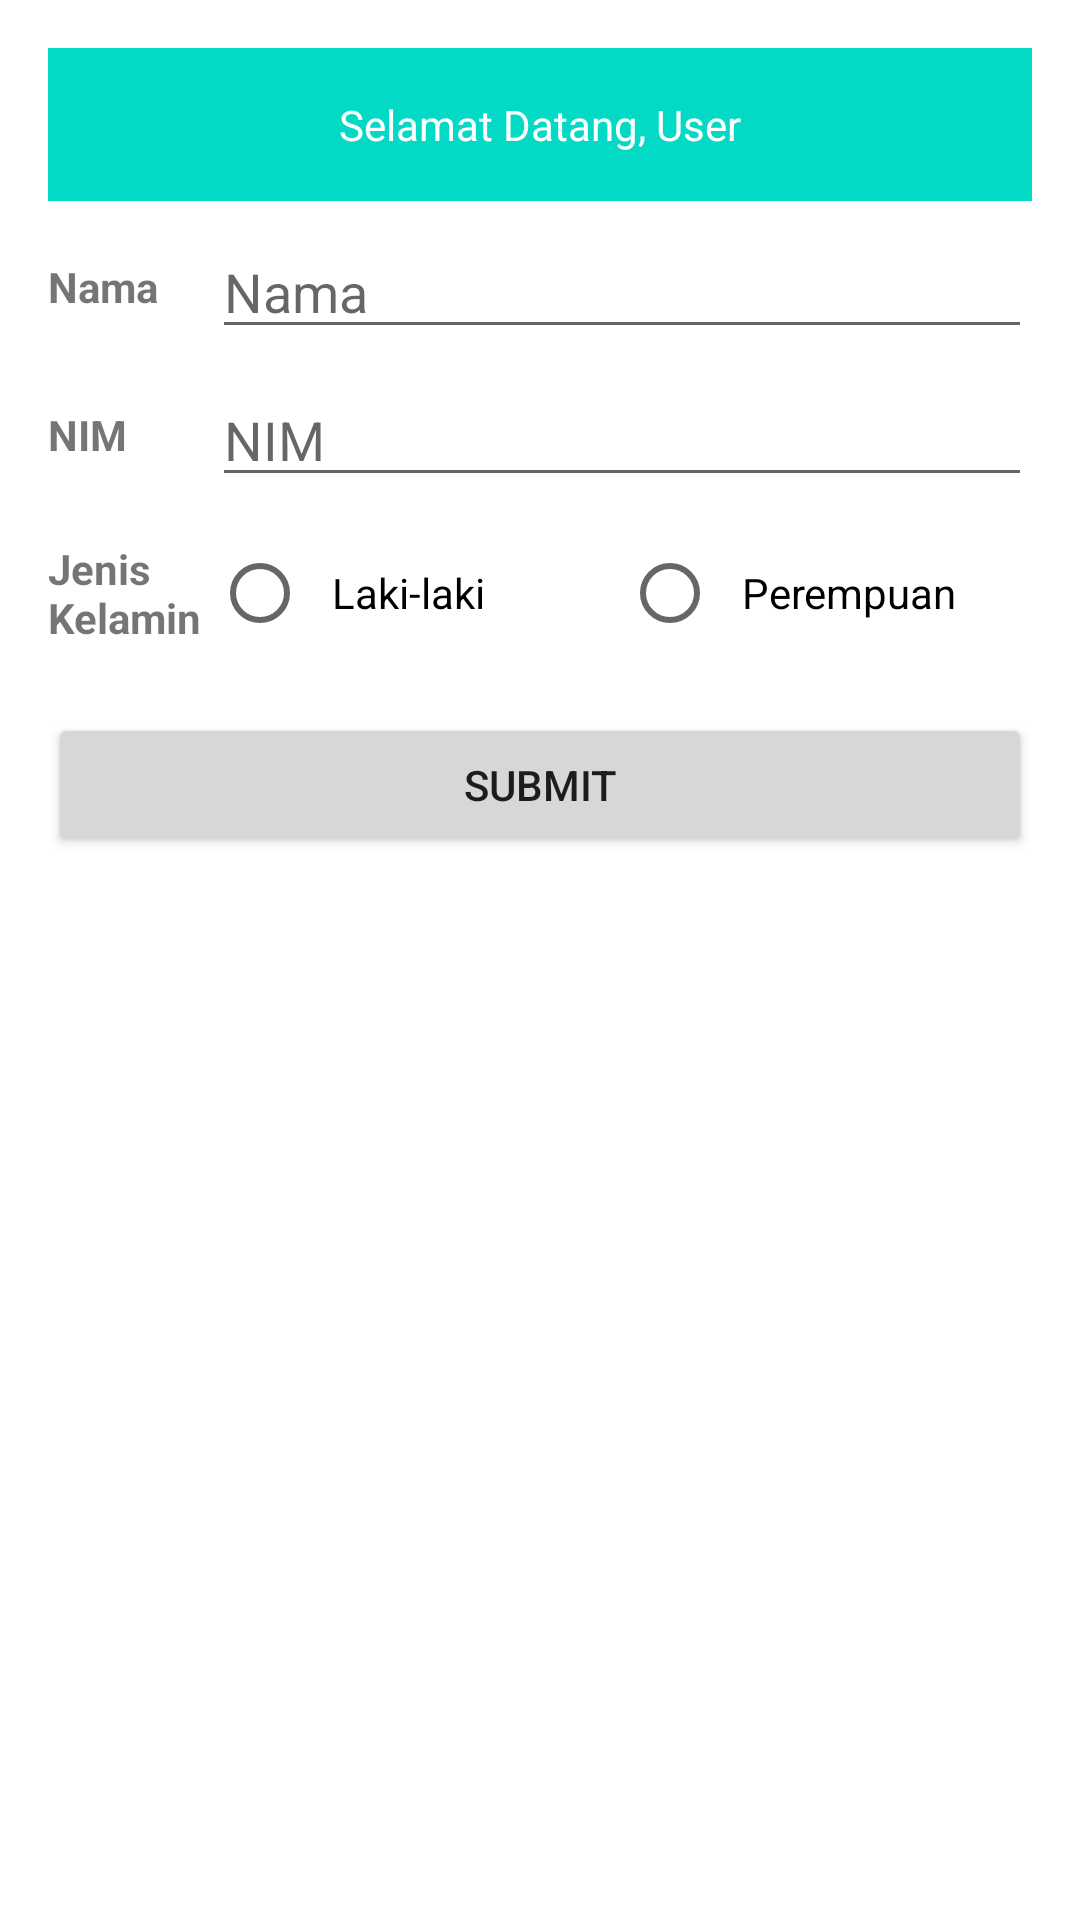

Android layout source for this screen:
<!-- AndroidManifest.xml: application theme Theme.MateriFintech -->
<!-- res/layout/activity_main.xml -->
<?xml version="1.0" encoding="utf-8"?>
<LinearLayout xmlns:android="http://schemas.android.com/apk/res/android"
    xmlns:tools="http://schemas.android.com/tools"
    android:layout_width="match_parent"
    android:layout_height="match_parent"
    android:orientation="vertical"
    android:padding="16dp"
    tools:context=".MainActivity">

    <TextView
        android:id="@+id/tv_welcome"
        android:layout_width="match_parent"
        android:layout_height="wrap_content"
        android:padding="16dp"
        android:gravity="center"
        android:layout_marginBottom="8dp"
        android:textColor="@color/white"
        android:background="@color/teal_200"
        android:text="Selamat Datang, User" />

    <LinearLayout
        android:layout_width="match_parent"
        android:layout_height="wrap_content"
        android:gravity="center"
        android:orientation="horizontal">

        <TextView
            android:layout_width="0dp"
            android:layout_height="wrap_content"
            android:layout_weight="1"
            android:textStyle="bold"
            android:text="Nama"/>

        <EditText
            android:id="@+id/et_nama"
            android:layout_width="0dp"
            android:layout_height="wrap_content"
            android:layout_weight="5"
            android:hint="Nama" />

    </LinearLayout>

    <LinearLayout
        android:layout_width="match_parent"
        android:layout_height="wrap_content"
        android:layout_marginTop="8dp"
        android:gravity="center"
        android:orientation="horizontal">

        <TextView
            android:layout_width="0dp"
            android:layout_height="wrap_content"
            android:layout_weight="1"
            android:textStyle="bold"
            android:text="NIM"/>

        <EditText
            android:id="@+id/et_nim"
            android:layout_width="0dp"
            android:layout_height="wrap_content"
            android:layout_weight="5"
            android:hint="NIM" />

    </LinearLayout>

    <LinearLayout
        android:layout_width="match_parent"
        android:layout_height="wrap_content"
        android:layout_marginTop="8dp"
        android:gravity="center"
        android:orientation="horizontal">

        <TextView
            android:layout_width="0dp"
            android:layout_height="wrap_content"
            android:layout_weight="1"
            android:textStyle="bold"
            android:text="Jenis Kelamin"/>

        <RadioGroup
            android:id="@+id/rg_gender"
            android:layout_width="0dp"
            android:layout_height="wrap_content"
            android:orientation="horizontal"
            android:layout_weight="5">

            <RadioButton
                android:id="@+id/rb_male"
                android:layout_width="0dp"
                android:layout_height="wrap_content"
                android:layout_weight="1"
                android:padding="8dp"
                android:text="Laki-laki"/>

            <RadioButton
                android:id="@+id/rb_female"
                android:layout_width="0dp"
                android:layout_height="wrap_content"
                android:layout_weight="1"
                android:padding="8dp"
                android:text="Perempuan"/>

        </RadioGroup>

    </LinearLayout>

    <Button
        android:id="@+id/btn_submit"
        android:layout_width="match_parent"
        android:layout_height="wrap_content"
        android:layout_marginTop="16dp"
        android:text="Submit" />

</LinearLayout>
<!-- resources referenced by this layout -->
<resources>
  <style name="Theme.MateriFintech" parent="Theme.MaterialComponents.DayNight.DarkActionBar">
          
          <item name="colorPrimary">@color/purple_500</item>
          <item name="colorPrimaryVariant">@color/purple_700</item>
          <item name="colorOnPrimary">@color/white</item>
          
          <item name="colorSecondary">@color/teal_200</item>
          <item name="colorSecondaryVariant">@color/teal_700</item>
          <item name="colorOnSecondary">@color/black</item>
          
          <item name="android:statusBarColor" tools:targetApi="l">?attr/colorPrimaryVariant</item>
          
      </style>
  <!-- not gathered from this repository: default colours our renderer supplied (Android Studio template values) -->
  <color name="purple_500">#FF6200EE</color>
  <color name="purple_700">#FF3700B3</color>
  <color name="teal_200">#FF03DAC5</color>
  <color name="teal_700">#FF018786</color>
  <color name="black">#FF000000</color>
  <color name="white">#FFFFFFFF</color>
</resources>
